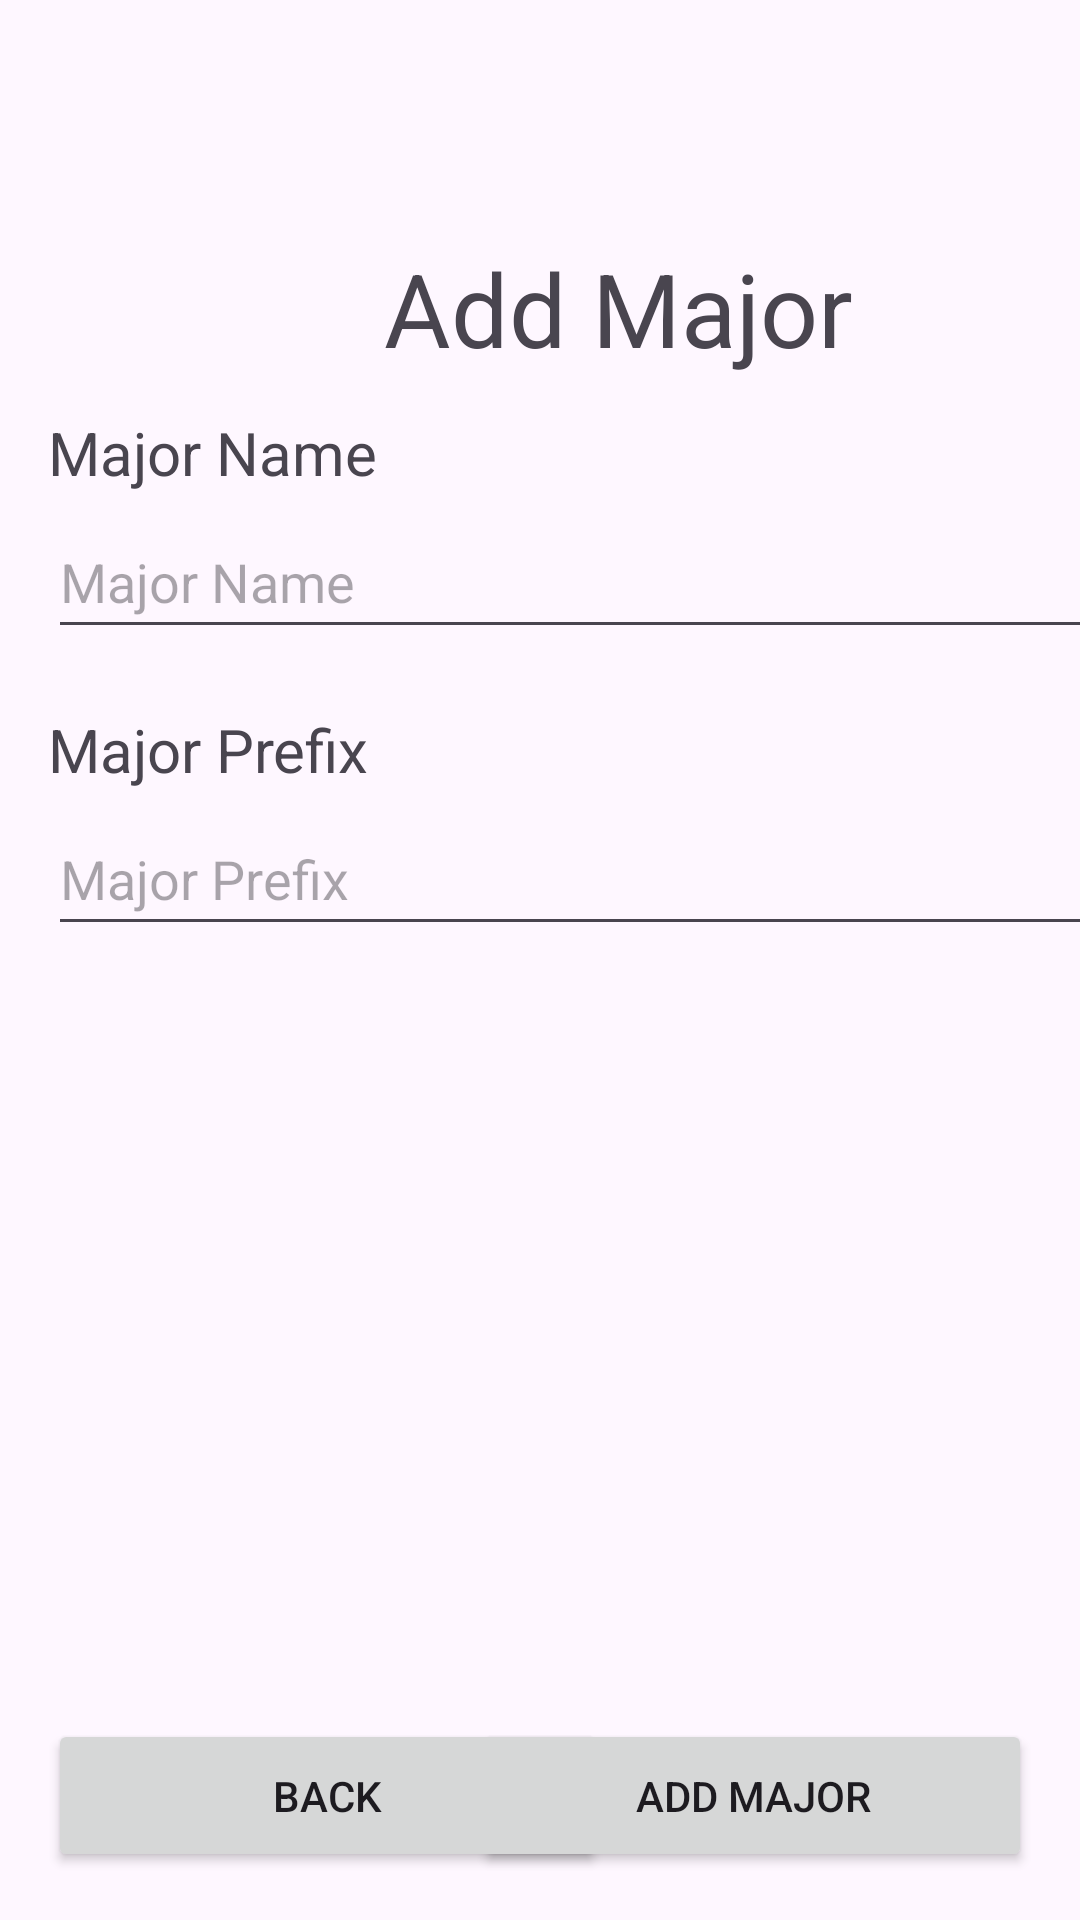

Produce the Android XML layout that renders to this screen, including the resource entries it uses.
<!-- AndroidManifest.xml: application theme Theme.Homework03_Program01_ColeBourbina -->
<!-- res/layout/activity_add_major.xml -->
<?xml version="1.0" encoding="utf-8"?>
<androidx.constraintlayout.widget.ConstraintLayout xmlns:android="http://schemas.android.com/apk/res/android"
    xmlns:app="http://schemas.android.com/apk/res-auto"
    xmlns:tools="http://schemas.android.com/tools"
    android:id="@+id/main"
    android:layout_width="match_parent"
    android:layout_height="match_parent"
    tools:context=".AddMajor">

    <TextView
        android:id="@+id/tv_v_addMajor_error"
        android:layout_width="wrap_content"
        android:layout_height="wrap_content"
        android:layout_marginTop="44dp"
        android:layout_marginBottom="16dp"
        android:text="TextView"
        android:textColor="#F44336"
        android:textSize="20sp"
        android:visibility="invisible"
        app:layout_constraintBottom_toTopOf="@+id/tv_v_addStudent_title"
        app:layout_constraintEnd_toEndOf="parent"
        app:layout_constraintHorizontal_bias="0.498"
        app:layout_constraintStart_toStartOf="parent"
        app:layout_constraintTop_toTopOf="parent"
        app:layout_constraintVertical_bias="1.0" />

    <Button
        android:id="@+id/btn_v_addMajor_addMajor"
        android:layout_width="186dp"
        android:layout_height="51dp"
        android:layout_marginEnd="16dp"
        android:layout_marginBottom="16dp"
        android:text="Add Major"
        app:layout_constraintBottom_toBottomOf="parent"
        app:layout_constraintEnd_toEndOf="parent" />

    <Button
        android:id="@+id/btn_v_addMajor_back"
        android:layout_width="186dp"
        android:layout_height="51dp"
        android:layout_marginStart="16dp"
        android:layout_marginBottom="16dp"
        android:text="Back"
        app:layout_constraintBottom_toBottomOf="parent"
        app:layout_constraintStart_toStartOf="parent" />

    <TextView
        android:id="@+id/textView2"
        android:layout_width="wrap_content"
        android:layout_height="wrap_content"
        android:layout_marginStart="16dp"
        android:layout_marginTop="20dp"
        android:text="Major Prefix"
        android:textSize="20sp"
        app:layout_constraintStart_toStartOf="parent"
        app:layout_constraintTop_toBottomOf="@+id/et_v_addMajor_name" />

    <EditText
        android:id="@+id/et_v_addMajor_prefix"
        android:layout_width="376dp"
        android:layout_height="48dp"
        android:layout_marginStart="16dp"
        android:layout_marginTop="4dp"
        android:ems="10"
        android:hint="Major Prefix"
        android:inputType="text"
        app:layout_constraintStart_toStartOf="parent"
        app:layout_constraintTop_toBottomOf="@+id/textView2" />

    <TextView
        android:id="@+id/tv_v_addMajor_title"
        android:layout_width="wrap_content"
        android:layout_height="wrap_content"
        android:layout_marginStart="128dp"
        android:layout_marginTop="80dp"
        android:text="Add Major"
        android:textSize="34sp"
        app:layout_constraintStart_toStartOf="parent"
        app:layout_constraintTop_toTopOf="parent" />

    <TextView
        android:id="@+id/textView"
        android:layout_width="wrap_content"
        android:layout_height="wrap_content"
        android:layout_marginStart="16dp"
        android:layout_marginTop="12dp"
        android:text="Major Name"
        android:textSize="20sp"
        app:layout_constraintStart_toStartOf="parent"
        app:layout_constraintTop_toBottomOf="@+id/tv_v_addMajor_title" />

    <EditText
        android:id="@+id/et_v_addMajor_name"
        android:layout_width="376dp"
        android:layout_height="48dp"
        android:layout_marginStart="16dp"
        android:layout_marginTop="4dp"
        android:ems="10"
        android:hint="Major Name"
        android:inputType="text"
        app:layout_constraintStart_toStartOf="parent"
        app:layout_constraintTop_toBottomOf="@+id/textView" />
</androidx.constraintlayout.widget.ConstraintLayout>
<!-- resources referenced by this layout -->
<resources>
  <style name="Theme.Homework03_Program01_ColeBourbina" parent="Base.Theme.Homework03_Program01_ColeBourbina" />
  <style name="Base.Theme.Homework03_Program01_ColeBourbina" parent="Theme.Material3.DayNight.NoActionBar">
          
          
      </style>
</resources>
